Dataset: Surface_Bridge_crack_detection (GitHub, Aman-Kr-Gupta/Surface_Bridge_crack_detection). Classes: negative, positive.

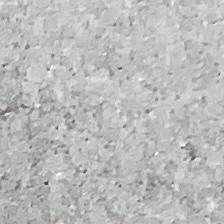
Label: negative

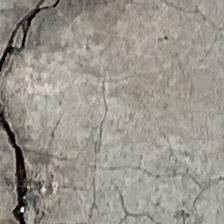
Label: positive

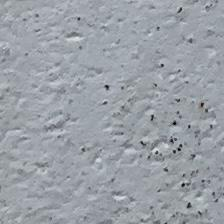
Label: negative

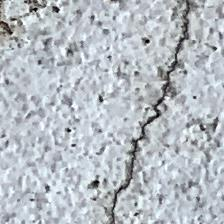
Label: positive

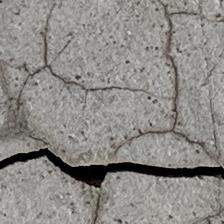
Label: positive

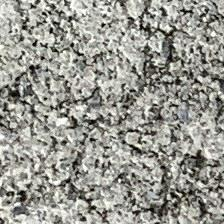
Label: negative
